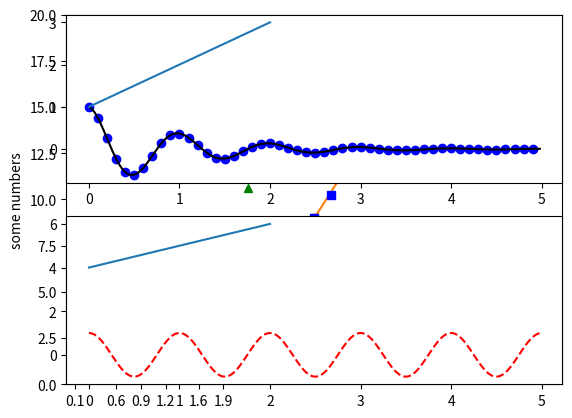
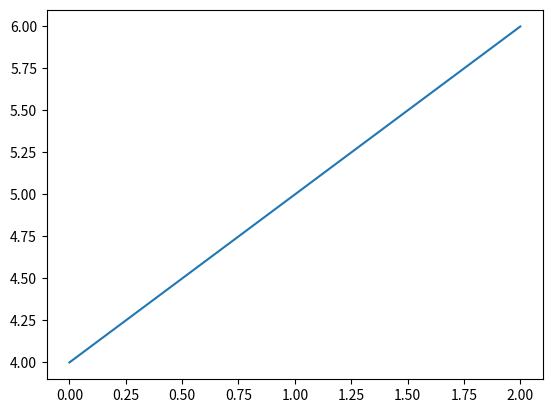

Python code for these plots, in order:
import matplotlib.pyplot as plt
import numpy as np

plt.plot([1,2,3,4])
plt.ylabel('some numbers')
plt.show()


plt.plot([1, 2, 3, 4], [1, 4, 9, 16])
plt.show()

plt.plot([1,2,3,4], [1,4,9,16], 'ro')
plt.axis([0, 6, 0, 20])
plt.show()

# evenly sampled time at 200ms intervals
t = np.arange(0., 5., 0.2)

# red dashes, blue squares and green triangles
plt.plot(t, t, 'r--', t, t**2, 'bs', t, t**3, 'g^')
plt.xticks([0.1,0.6,0.9,1.2,1.6,1.9])
plt.show()


def f(t):
    return np.exp(-t) * np.cos(2*np.pi*t)

t1 = np.arange(0.0, 5.0, 0.1)
t2 = np.arange(0.0, 5.0, 0.02)

plt.figure(1)
plt.subplot(211)
plt.plot(t1, f(t1), 'bo', t2, f(t2), 'k')

plt.subplot(212)
plt.plot(t2, np.cos(2*np.pi*t2), 'r--')
plt.show()



plt.figure(1)                # the first figure
plt.subplot(211)             # the first subplot in the first figure
plt.plot([1, 2, 3])
plt.subplot(212)             # the second subplot in the first figure
plt.plot([4, 5, 6])


plt.figure(2)                # a second figure
plt.plot([4, 5, 6])          # creates a subplot(111) by default
plt.show()



